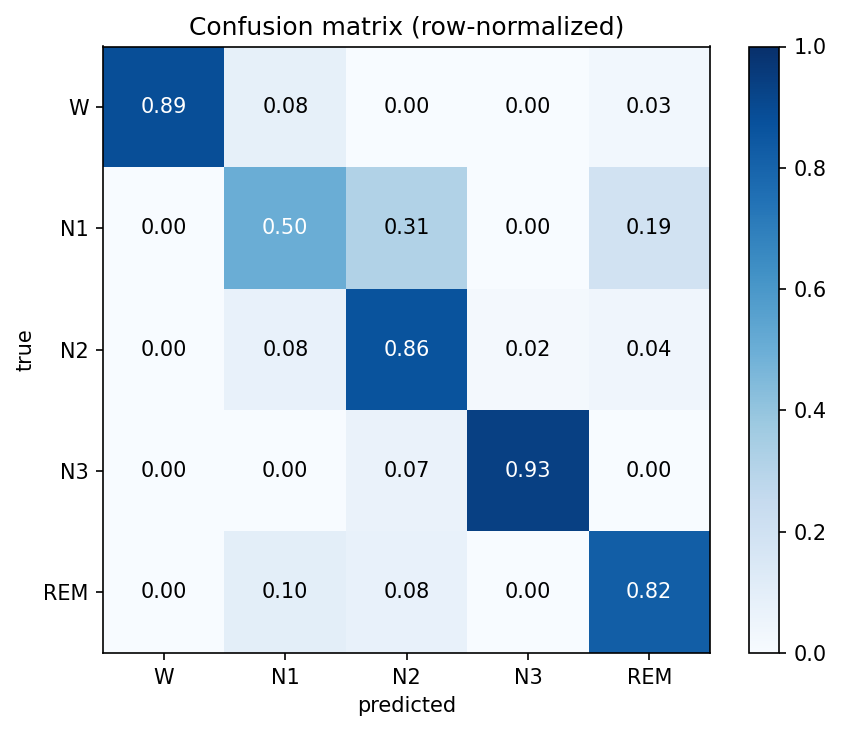

The data file committed next to this chart (first rows):
W, N1, N2, N3, REM
1603, 153, 2, 0, 50
0, 24, 15, 0, 9
0, 35, 400, 9, 19
0, 0, 7, 100, 0
0, 26, 20, 0, 212
